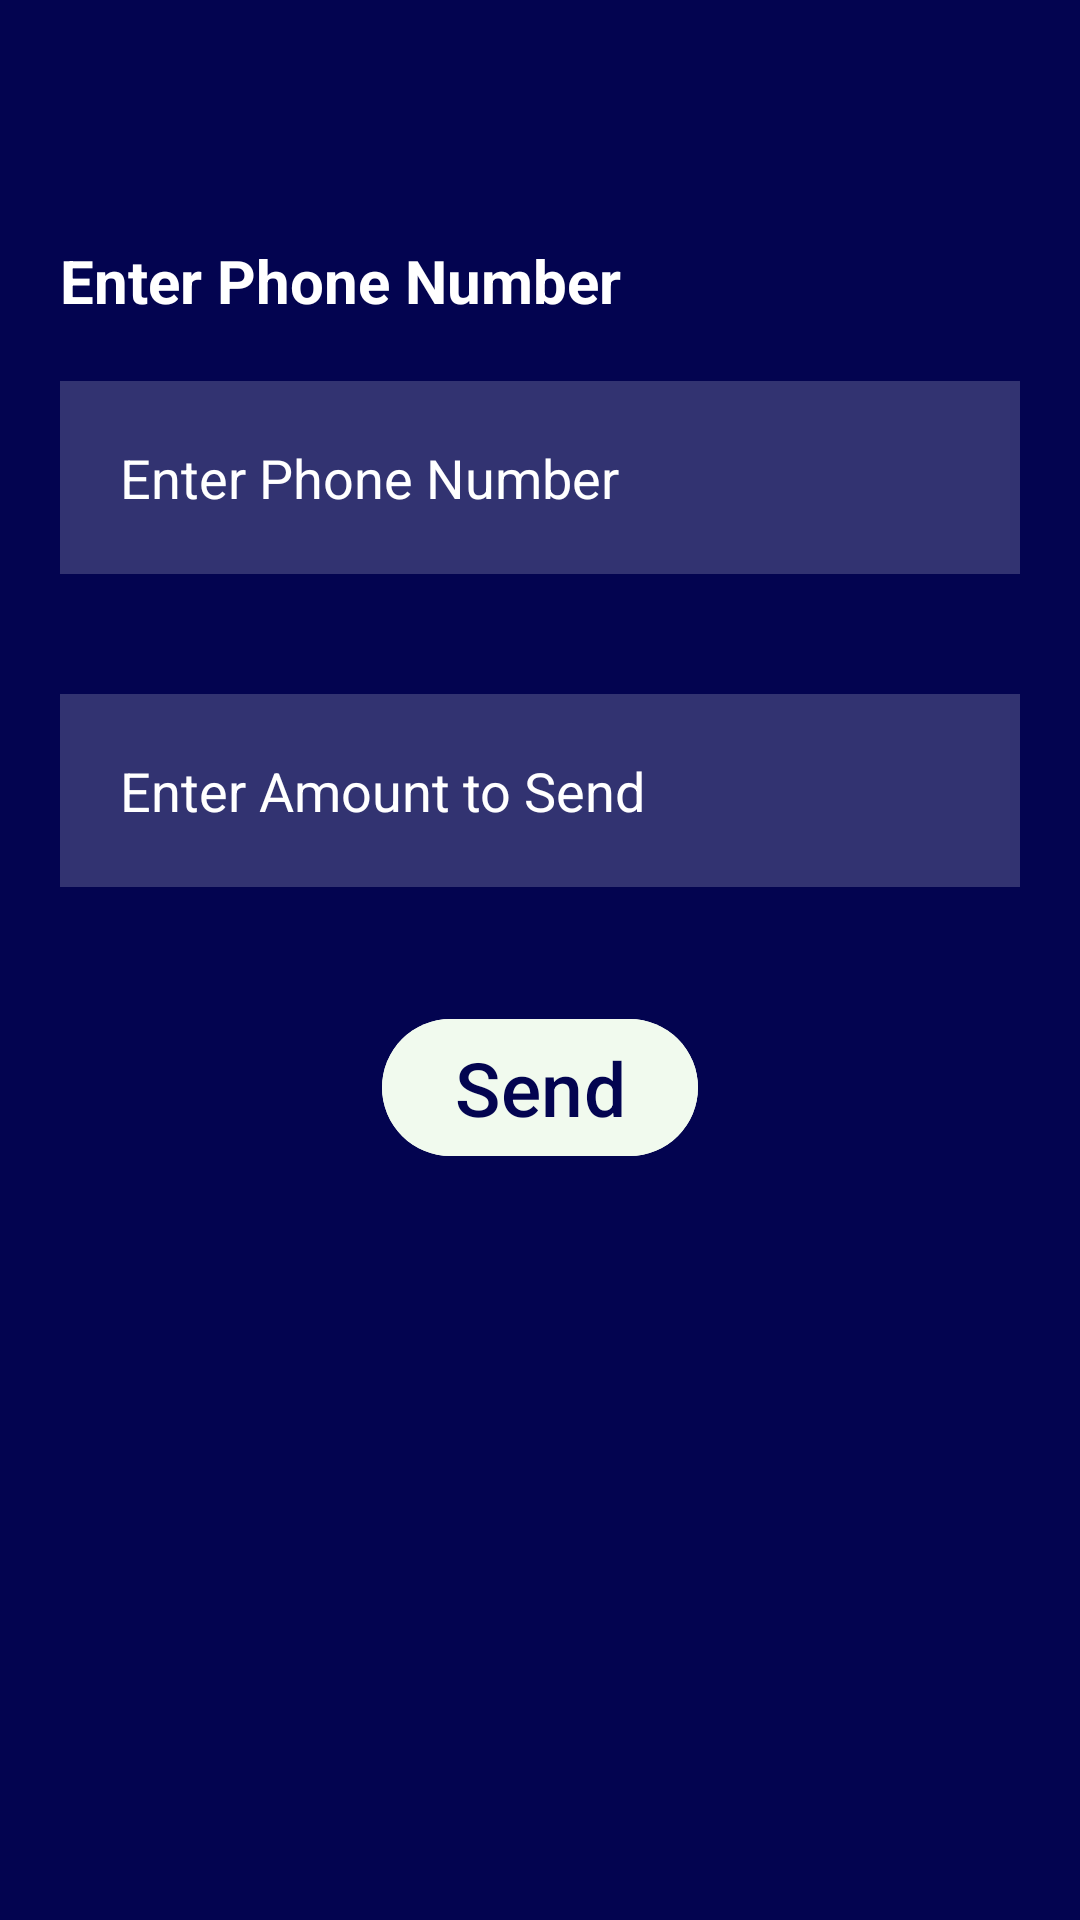

Reconstruct the res/layout file that produces this screen, plus the resources it refers to.
<!-- AndroidManifest.xml: application theme Theme.DemoPayEase -->
<!-- res/layout/activity_to_phone.xml -->
<?xml version="1.0" encoding="utf-8"?>
<RelativeLayout xmlns:android="http://schemas.android.com/apk/res/android"
    xmlns:app="http://schemas.android.com/apk/res-auto"
    xmlns:tools="http://schemas.android.com/tools"
    android:layout_width="match_parent"
    android:background="#030450"
    android:layout_height="match_parent"
    tools:context=".ToPhoneActivity">

    <ImageButton
        android:id="@+id/backPhone"
        android:layout_width="40dp"
        android:layout_height="40dp"
        android:layout_margin="20dp"
        android:background="@drawable/back_button"/>

    <TextView
        android:id="@+id/phoneText"
        android:layout_width="match_parent"
        android:layout_height="wrap_content"
        android:text="Enter Phone Number"
        android:layout_below="@+id/backPhone"
        android:layout_marginStart="20dp"
        android:textColor="@color/white"
        android:textSize="20dp"
        android:textStyle="bold"/>

    <EditText
        android:id="@+id/phonenumber"
        android:layout_width="match_parent"
        android:layout_height="wrap_content"
        android:layout_below="@id/phoneText"
        android:layout_marginStart="20dp"
        android:layout_marginTop="20dp"
        android:layout_marginEnd="20dp"
        android:layout_marginBottom="20dp"
        android:background="#30ffffff"
        android:hint="Enter Phone Number"
        android:padding="20dp"
        android:textColor="@color/white"
        android:textColorHint="@color/white" />
    <EditText
        android:id="@+id/amtSend"
        android:layout_width="match_parent"
        android:layout_height="wrap_content"
        android:layout_below="@id/phonenumber"
        android:layout_marginStart="20dp"
        android:layout_marginTop="20dp"
        android:layout_marginEnd="20dp"
        android:layout_marginBottom="20dp"
        android:background="#30ffffff"
        android:hint="Enter Amount to Send"
        android:padding="20dp"
        android:textColor="@color/white"
        android:textColorHint="@color/white" />
    <com.google.android.material.button.MaterialButton
        android:id="@+id/sendbtn"
        android:layout_width="wrap_content"
        android:layout_height="wrap_content"
        android:layout_below="@id/amtSend"
        android:layout_centerHorizontal="true"
        android:layout_marginStart="20dp"
        android:layout_marginTop="20dp"
        android:layout_marginEnd="20dp"
        android:layout_marginBottom="20dp"
        android:backgroundTint="#f1faee"
        android:text="Send"
        android:textColor="#030450"
        android:textSize="25sp" />
</RelativeLayout>
<!-- resources referenced by this layout -->
<resources>
  <style name="Theme.DemoPayEase" parent="Base.Theme.DemoPayEase" />
  <style name="Base.Theme.DemoPayEase" parent="Theme.Material3.DayNight.NoActionBar">
          
          
      </style>
  <!-- not gathered from this repository: default colours our renderer supplied (Android Studio template values) -->
  <color name="white">#FFFFFFFF</color>
</resources>
